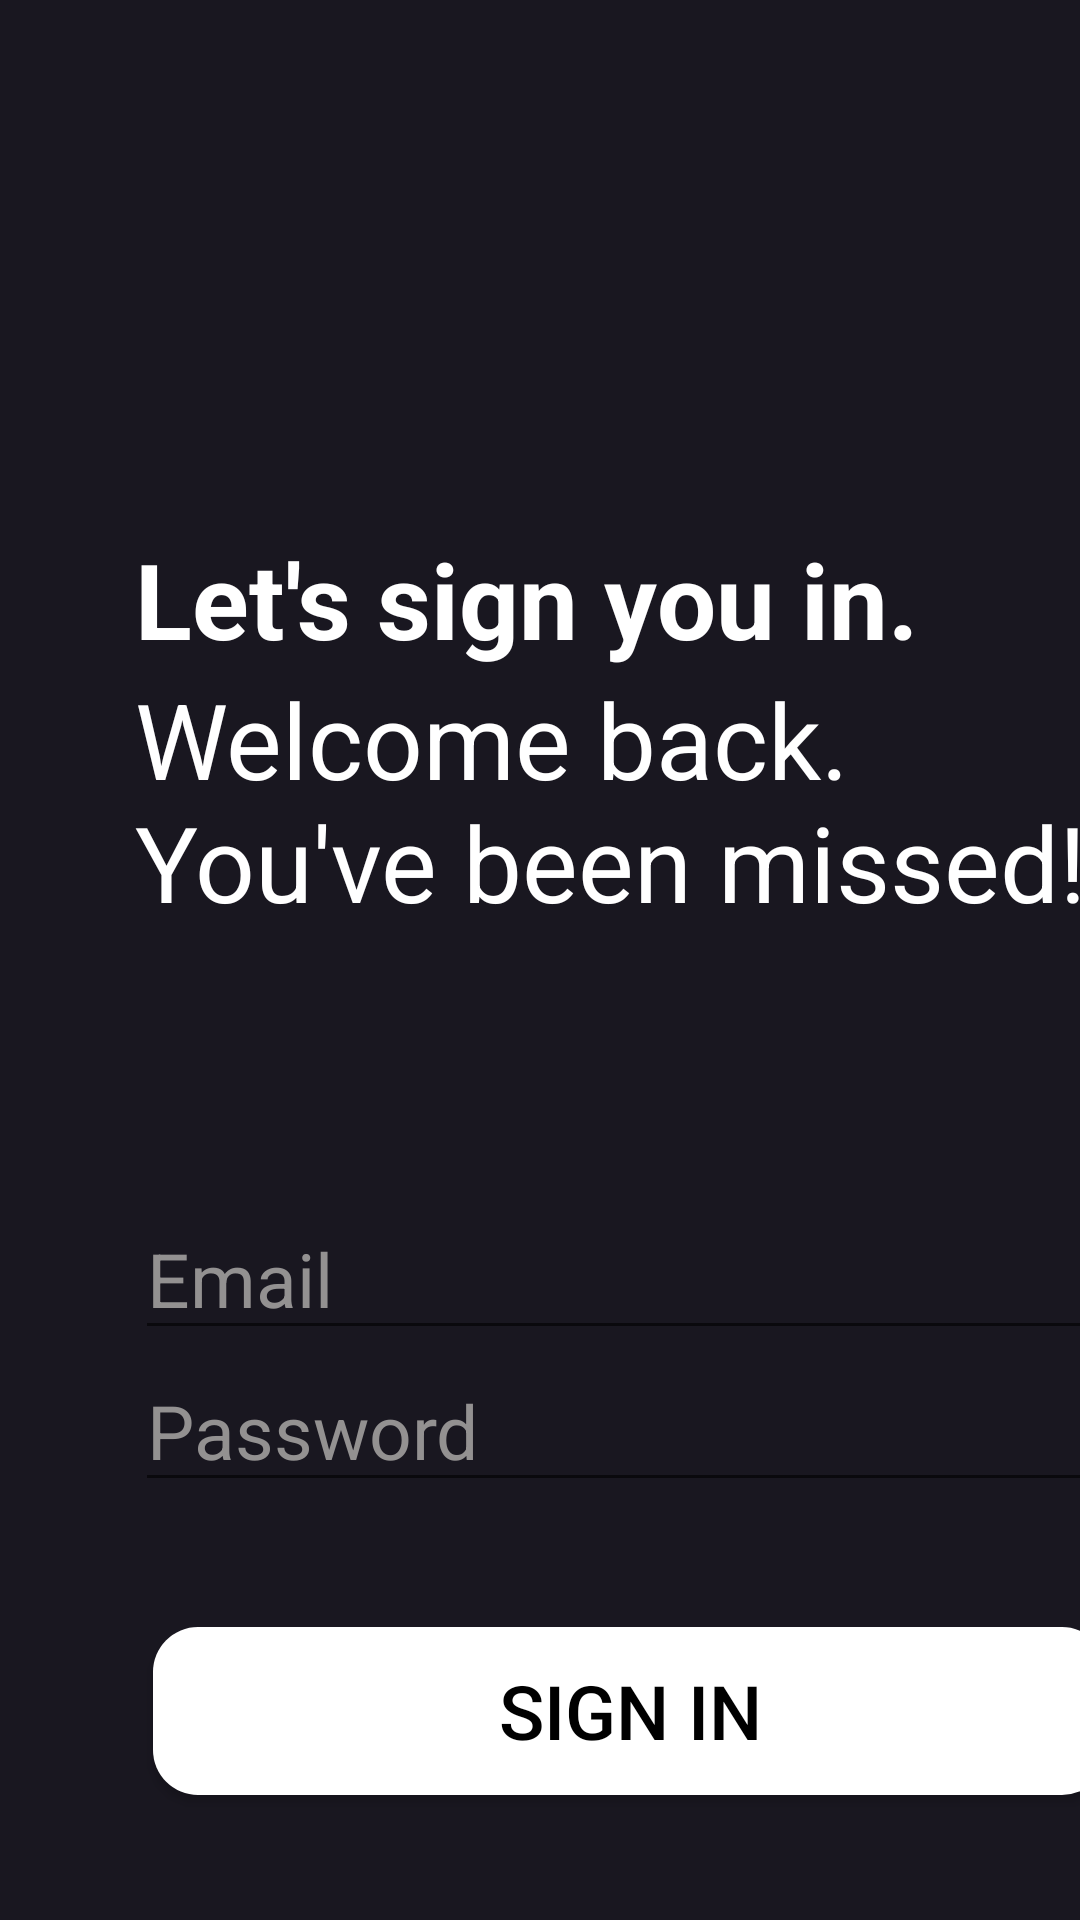

Write the Android layout XML for this screen, with the resource values it uses.
<!-- AndroidManifest.xml: application theme Theme.ToDoList -->
<!-- res/layout/fragment_signin.xml -->
<?xml version="1.0" encoding="utf-8"?>
<androidx.constraintlayout.widget.ConstraintLayout xmlns:android="http://schemas.android.com/apk/res/android"
    xmlns:app="http://schemas.android.com/apk/res-auto"
    android:layout_width="match_parent"
    android:layout_height="match_parent"
    android:background="#191720">

    <TextView
        android:id="@+id/signin_welcome"
        android:layout_width="wrap_content"
        android:layout_height="wrap_content"
        android:text="@string/sign_in_text"
        android:textColor="@color/white"
        android:textSize="35sp"
        android:textStyle="bold"
        app:layout_constraintBottom_toTopOf="@id/signin_login_text"
        app:layout_constraintStart_toStartOf="@id/guideline"
        app:layout_constraintTop_toTopOf="parent" />

    <TextView
        android:id="@+id/signin_text"
        android:layout_width="wrap_content"
        android:layout_height="wrap_content"
        android:text="@string/sign_in_small_text"
        android:textColor="@color/white"
        android:textSize="35sp"
        app:layout_constraintStart_toStartOf="@id/guideline"
        app:layout_constraintTop_toBottomOf="@id/signin_welcome" />

    <EditText
        android:id="@+id/signin_login_text"
        android:layout_width="0dp"
        android:layout_height="wrap_content"
        android:hint="@string/login"
        android:inputType="textEmailAddress"
        android:textColor="@color/white"
        android:textColorHint="#939191"
        android:textSize="25sp"
        app:layout_constraintBottom_toTopOf="@id/signin_password_text"
        app:layout_constraintEnd_toEndOf="@id/guideline2"
        app:layout_constraintStart_toStartOf="@id/guideline"
        app:layout_constraintTop_toTopOf="@id/guideline3" />

    <EditText
        android:id="@+id/signin_password_text"
        android:layout_width="0dp"
        android:layout_height="wrap_content"
        android:hint="@string/password"
        android:inputType="textPassword"
        android:textColor="@color/white"
        android:textColorHint="#939191"
        android:textSize="25sp"
        app:layout_constraintBottom_toTopOf="@id/guideline4"
        app:layout_constraintEnd_toEndOf="@id/guideline2"
        app:layout_constraintStart_toStartOf="@id/guideline"
        app:layout_constraintTop_toBottomOf="@+id/signin_login_text" />

    <Button
        android:id="@+id/signin"
        android:layout_width="318dp"
        android:layout_height="56dp"
        android:background="@drawable/shape"
        android:text="@string/sign_in"
        android:textColor="@color/black"
        android:textSize="25sp"
        app:backgroundTint="@null"
        app:layout_constraintBottom_toBottomOf="parent"
        app:layout_constraintEnd_toEndOf="@id/guideline2"
        app:layout_constraintStart_toStartOf="@id/guideline"
        app:layout_constraintTop_toBottomOf="@+id/signin_password_text" />

    <androidx.constraintlayout.widget.Guideline
        android:id="@+id/guideline"
        android:layout_width="wrap_content"
        android:layout_height="wrap_content"
        android:orientation="vertical"
        app:layout_constraintGuide_begin="45dp" />

    <androidx.constraintlayout.widget.Guideline
        android:id="@+id/guideline2"
        android:layout_width="wrap_content"
        android:layout_height="wrap_content"
        android:orientation="vertical"
        app:layout_constraintGuide_begin="375dp" />

    <androidx.constraintlayout.widget.Guideline
        android:id="@+id/guideline3"
        android:layout_width="wrap_content"
        android:layout_height="wrap_content"
        android:orientation="horizontal"
        app:layout_constraintGuide_begin="400dp" />

    <androidx.constraintlayout.widget.Guideline
        android:id="@+id/guideline4"
        android:layout_width="wrap_content"
        android:layout_height="wrap_content"
        android:orientation="horizontal"
        app:layout_constraintGuide_begin="500dp" />


</androidx.constraintlayout.widget.ConstraintLayout>
<!-- resources referenced by this layout -->
<resources>
  <!-- drawable shape (drawable) -->
  <?xml version="1.0" encoding="utf-8"?>
  <shape xmlns:android="http://schemas.android.com/apk/res/android">
          <corners android:radius="15dp"/> 
          <solid android:color="#ffff"/>
  </shape>
  <string name="login">Email</string>
  <string name="password">Password</string>
  <string name="sign_in">Sign In</string>
      //Sign Up
  <string name="sign_in_small_text">Welcome back.\nYou\'ve been missed!</string>
  <string name="sign_in_text">Let\'s sign you in.</string>
  <style name="Theme.ToDoList" parent="Theme.MaterialComponents.DayNight.NoActionBar">
          
          <item name="colorPrimary">@color/purple_500</item>
          <item name="colorPrimaryVariant">@color/black</item>
          <item name="colorOnPrimary">@color/white</item>
          
          <item name="colorSecondary">@color/teal_200</item>
          <item name="colorSecondaryVariant">@color/teal_700</item>
          <item name="colorOnSecondary">@color/black</item>
          
          <item name="android:statusBarColor" tools:targetApi="l">?attr/colorPrimaryVariant</item>
          
      </style>
  <!-- not gathered from this repository: default colours our renderer supplied (Android Studio template values) -->
  <color name="purple_500">#FF6200EE</color>
  <color name="teal_200">#FF03DAC5</color>
  <color name="teal_700">#FF018786</color>
  <color name="black">#FF000000</color>
  <color name="white">#FFFFFFFF</color>
</resources>
